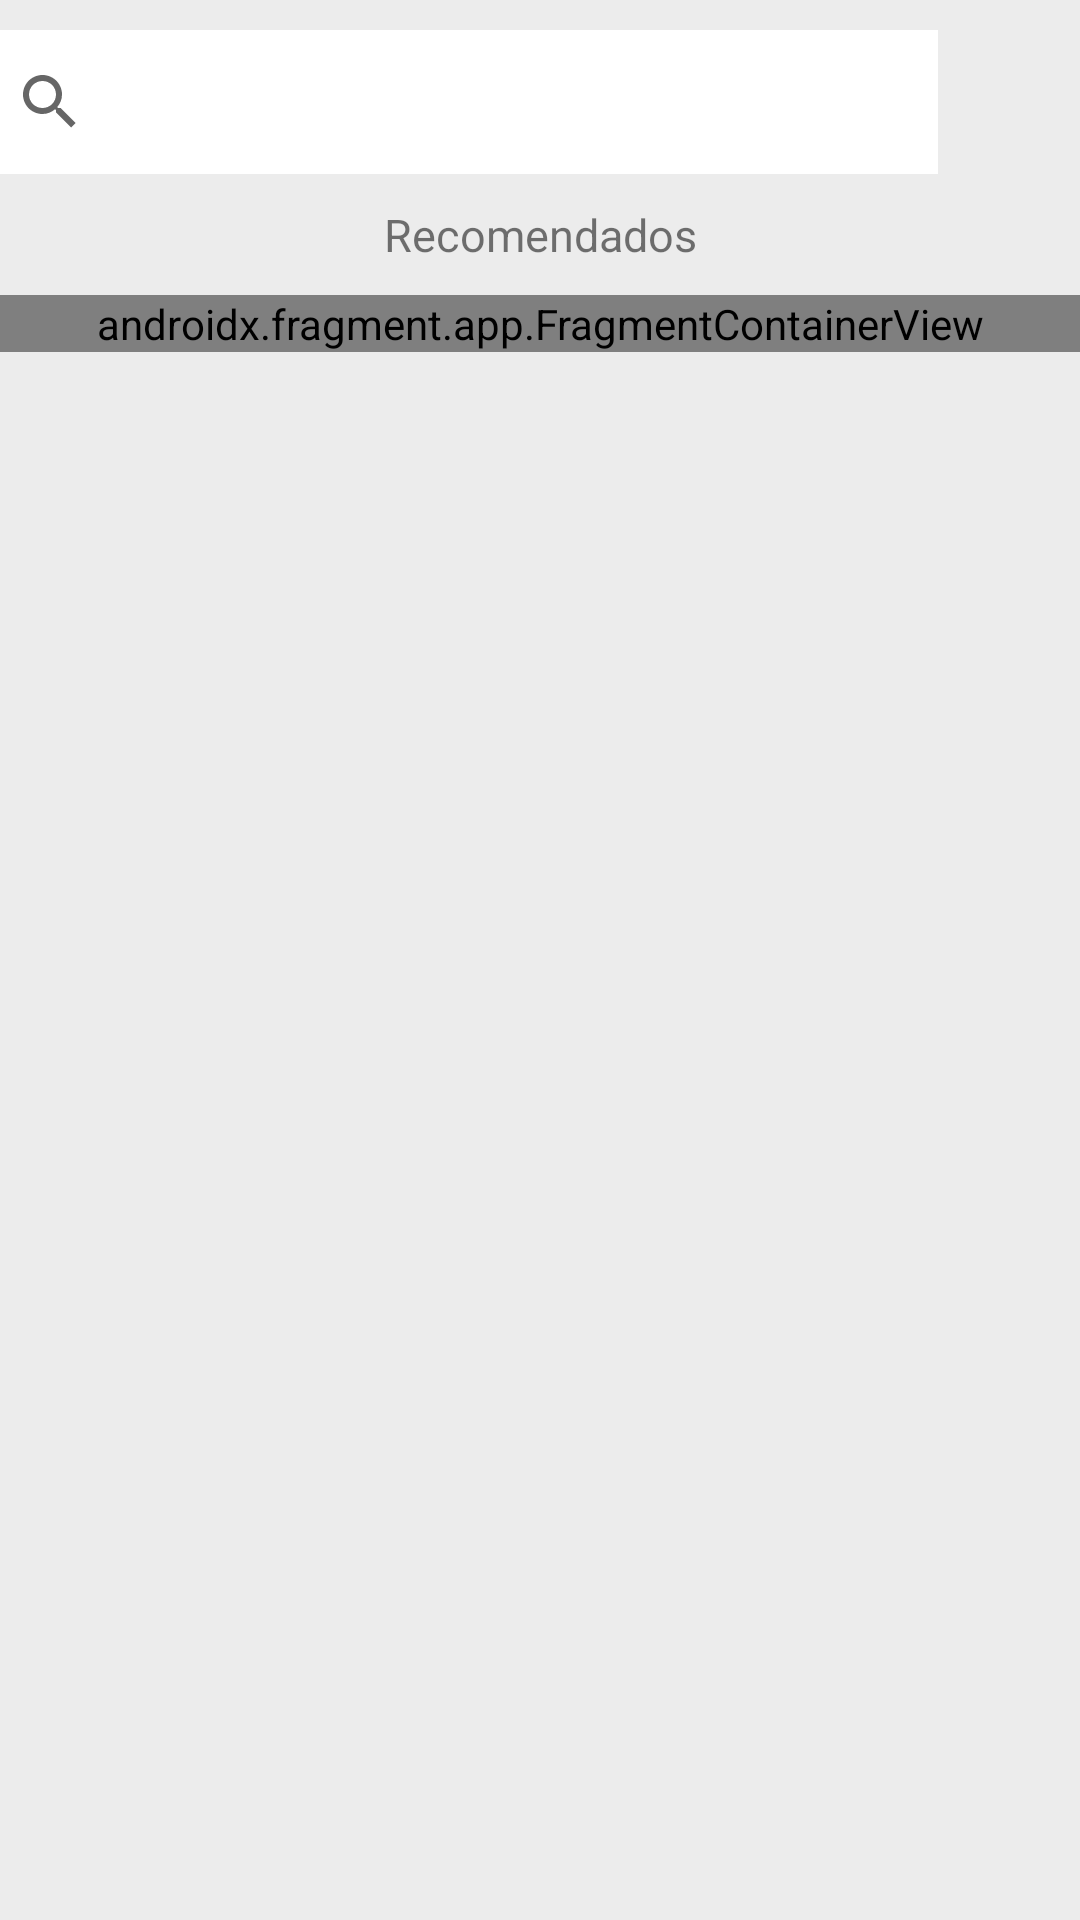

The Android layout XML behind this screen, and the referenced resources:
<!-- AndroidManifest.xml: application theme Theme.TiendaBicicletas -->
<!-- res/layout/fragment_first.xml -->
<?xml version="1.0" encoding="utf-8"?>
<LinearLayout xmlns:android="http://schemas.android.com/apk/res/android"
    xmlns:tools="http://schemas.android.com/tools"
    android:orientation="vertical"
    android:layout_width="match_parent"
    android:layout_height="match_parent"
    tools:context=".FirstFragment"
    android:background="#ECECEC">

    <LinearLayout
        android:layout_width="match_parent"
        android:layout_height="wrap_content"
        android:orientation="horizontal"
        android:layout_marginVertical="5dp"
        android:gravity="center">
        <SearchView
            android:layout_width="320dp"
            android:layout_height="wrap_content"
            android:layout_marginEnd="10dp"
            android:layout_marginVertical="5dp"
            android:background="@color/white"/>
        <ImageView
            android:clickable="true"
            android:layout_width="35dp"
            android:layout_height="35dp"
            android:layout_marginHorizontal="5dp"
            android:src="@drawable/filter_icon"
            android:contentDescription="Filtros"/>
    </LinearLayout>

    <TextView
        android:id="@+id/textview_first"
        android:layout_width="match_parent"
        android:layout_height="wrap_content"
        android:text="@string/hello_first_fragment"
        android:textSize="15sp"
        android:layout_marginBottom="10dp"
        android:textAlignment="center"/>

    <FrameLayout
        android:layout_width="match_parent"
        android:layout_height="wrap_content">
        <androidx.fragment.app.FragmentContainerView
            android:id="@+id/products_list"
            android:layout_width="match_parent"
            android:layout_height="wrap_content"
            android:name="ar.edu.unlam.tiendabicicletas.ProductItemFragment"/>
        <androidx.fragment.app.FragmentContainerView
            android:id="@+id/filter_button_bar"
            android:layout_width="wrap_content"
            android:layout_height="wrap_content"
            android:layout_gravity="bottom|center"
            android:layout_marginBottom="16dp"
            android:name="ar.edu.unlam.tiendabicicletas.FilterButtonBar"/>
    </FrameLayout>
</LinearLayout>
<!-- resources referenced by this layout -->
<resources>
  <color name="white">#FFFFFFFF</color>
  <string name="hello_first_fragment">Recomendados</string>
  <style name="Theme.TiendaBicicletas" parent="Theme.MaterialComponents.DayNight.DarkActionBar">
          
          <item name="colorPrimary">@color/green_500</item>
          <item name="colorPrimaryVariant">@color/green_700</item>
          <item name="colorOnPrimary">@color/white</item>
          
          <item name="colorSecondary">@color/grey_200</item>
          <item name="colorSecondaryVariant">@color/grey_700</item>
          <item name="colorOnSecondary">@color/black</item>
          
          <item name="android:statusBarColor" tools:targetApi="l">?attr/colorPrimaryVariant</item>
          
      </style>
  <color name="green_500">#FF66FF75</color>
  <color name="green_700">#FF19FF30</color>
  <color name="grey_200">#EE8E8E8E</color>
  <color name="grey_700">#FF535353</color>
  <color name="black">#FF000000</color>
</resources>
